Run: headless pygame with SDL's dummy video driver; simulated clock (each Clock.tick advances the game by its frame time, no real sleeping); random seed 0; keys injected as events and as key.get_pressed() state; no mouse input.
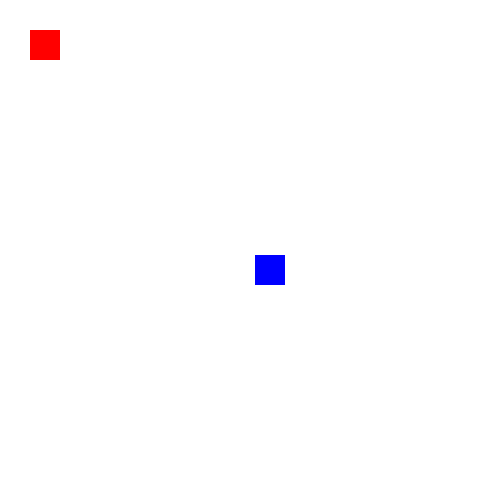
Frame 1 of 4 · flips 1–60 · no input
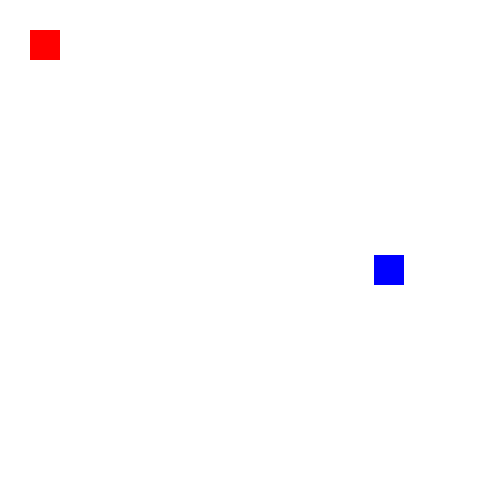
Frame 2 of 4 · flips 61–180 · tapped SPACE, RETURN · held RIGHT (→), D
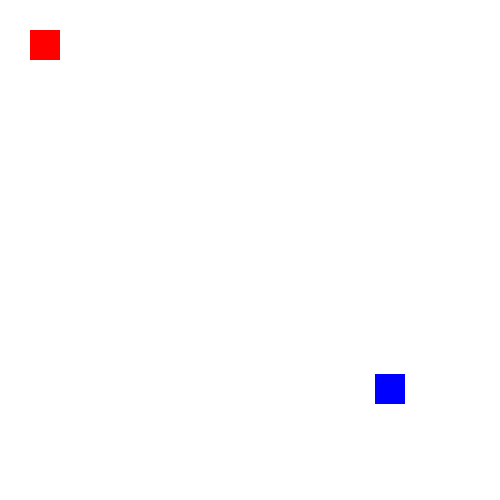
Frame 3 of 4 · flips 181–300 · held DOWN (↓), S
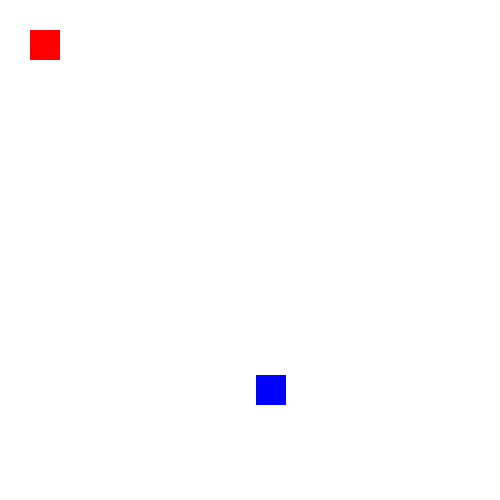
Frame 4 of 4 · flips 301–420 · held LEFT (←), A, UP (↑), W

The pygame program that drew these frames:

import pygame

def get_inputs(player_cords,flag):
    if flag==0:
        keys=pygame.key.get_pressed()
        if keys[pygame.K_LEFT]:
            player_cords[0]-=1

        elif keys[pygame.K_RIGHT]:
            player_cords[0]+=1
        
        elif keys[pygame.K_UP]:
            player_cords[1]-=1
        
        elif keys[pygame.K_DOWN]:
            player_cords[1]+=1
        
    return player_cords

def halt_cords(player_cords):
    
    if player_cords[0]<=0:
        player_cords[0]=0
    elif player_cords[0]>=470:
        player_cords[0]=470
    
    if player_cords[1]<=0:
        player_cords[1]=0
    elif player_cords[1]>=470:
        player_cords[1]=470
    return player_cords

def start_game(flag):
    run=True
    pygame.init()
    win=pygame.display.set_mode((500,500))

    player_cords=[255,255]
    opp_cords=[30,30]
    power_cords=[300,300]

    while run: 
        #Player character: 
        pygame.draw.rect(win,(0,0,255),(player_cords[0],player_cords[1],30,30))

        #Opponent character: 
        pygame.draw.rect(win,(255,0,0),(opp_cords[0],opp_cords[1],30,30))

        player_cords=get_inputs(player_cords,flag) #When flag==1 we will decide based on decision by AI
        player_cords=halt_cords(player_cords)
        for event in pygame.event.get():
            if event.type==pygame.QUIT:
                run=False
        pygame.display.update()
        win.fill((255,255,255))
        pygame.time.delay(20)
    pygame.quit()


if __name__=='__main__':
    start_game(0)
